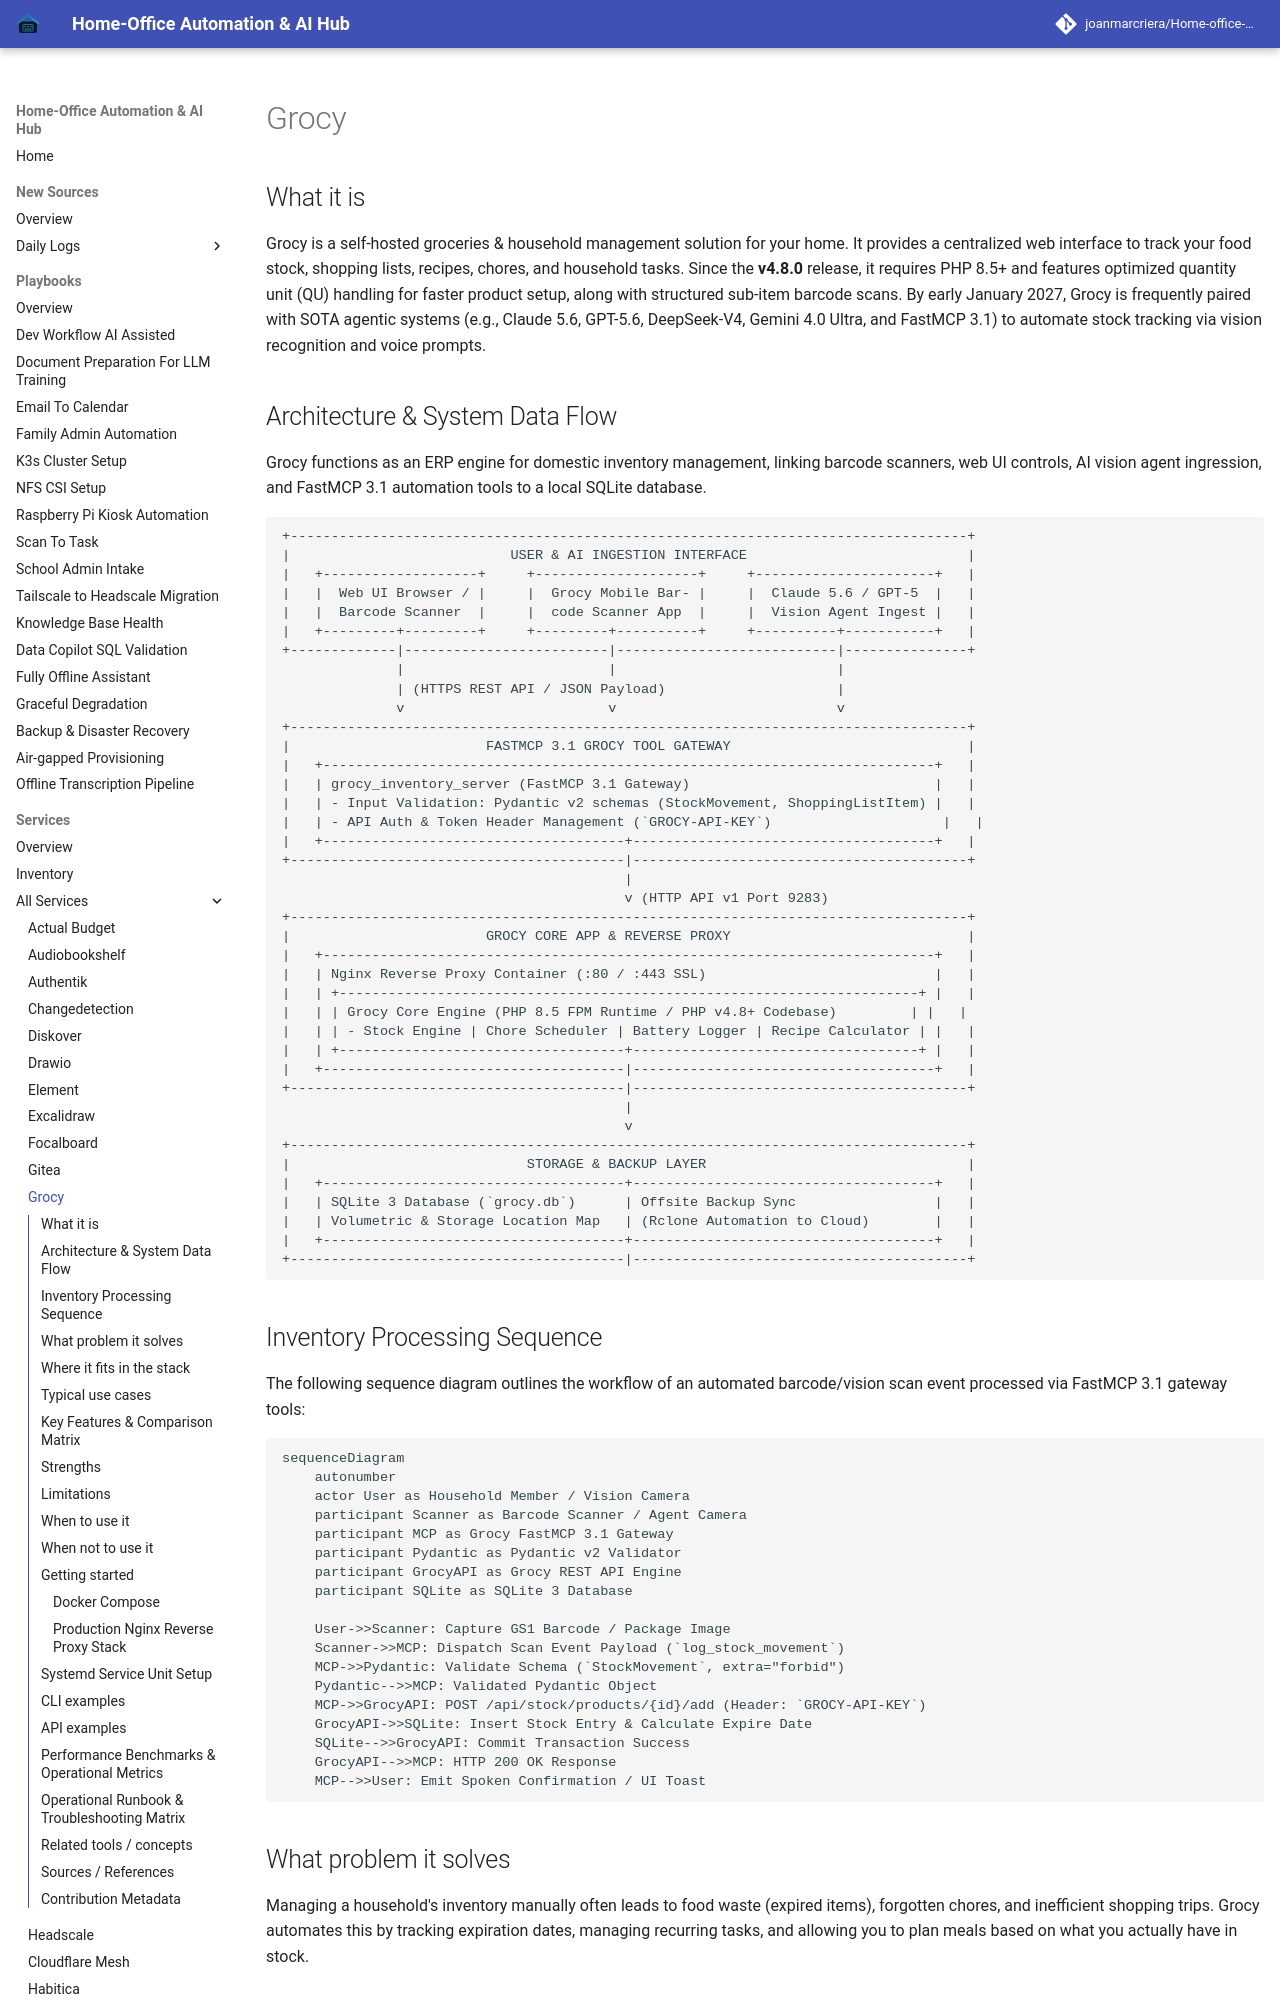

repository: joanmarcriera/Home-office-automations · page: services/grocy/index.html · generator: mkdocs

# Grocy

## What it is

Grocy is a self-hosted groceries & household management solution for your home. It provides a centralized web interface to track your food stock, shopping lists, recipes, chores, and household tasks. Since the **v4.8.0** release, it requires PHP 8.5+ and features optimized quantity unit (QU) handling for faster product setup, along with structured sub-item barcode scans. By early January 2027, Grocy is frequently paired with SOTA agentic systems (e.g., Claude 5.6, GPT-5.6, DeepSeek-V4, Gemini 4.0 Ultra, and FastMCP 3.1) to automate stock tracking via vision recognition and voice prompts.
